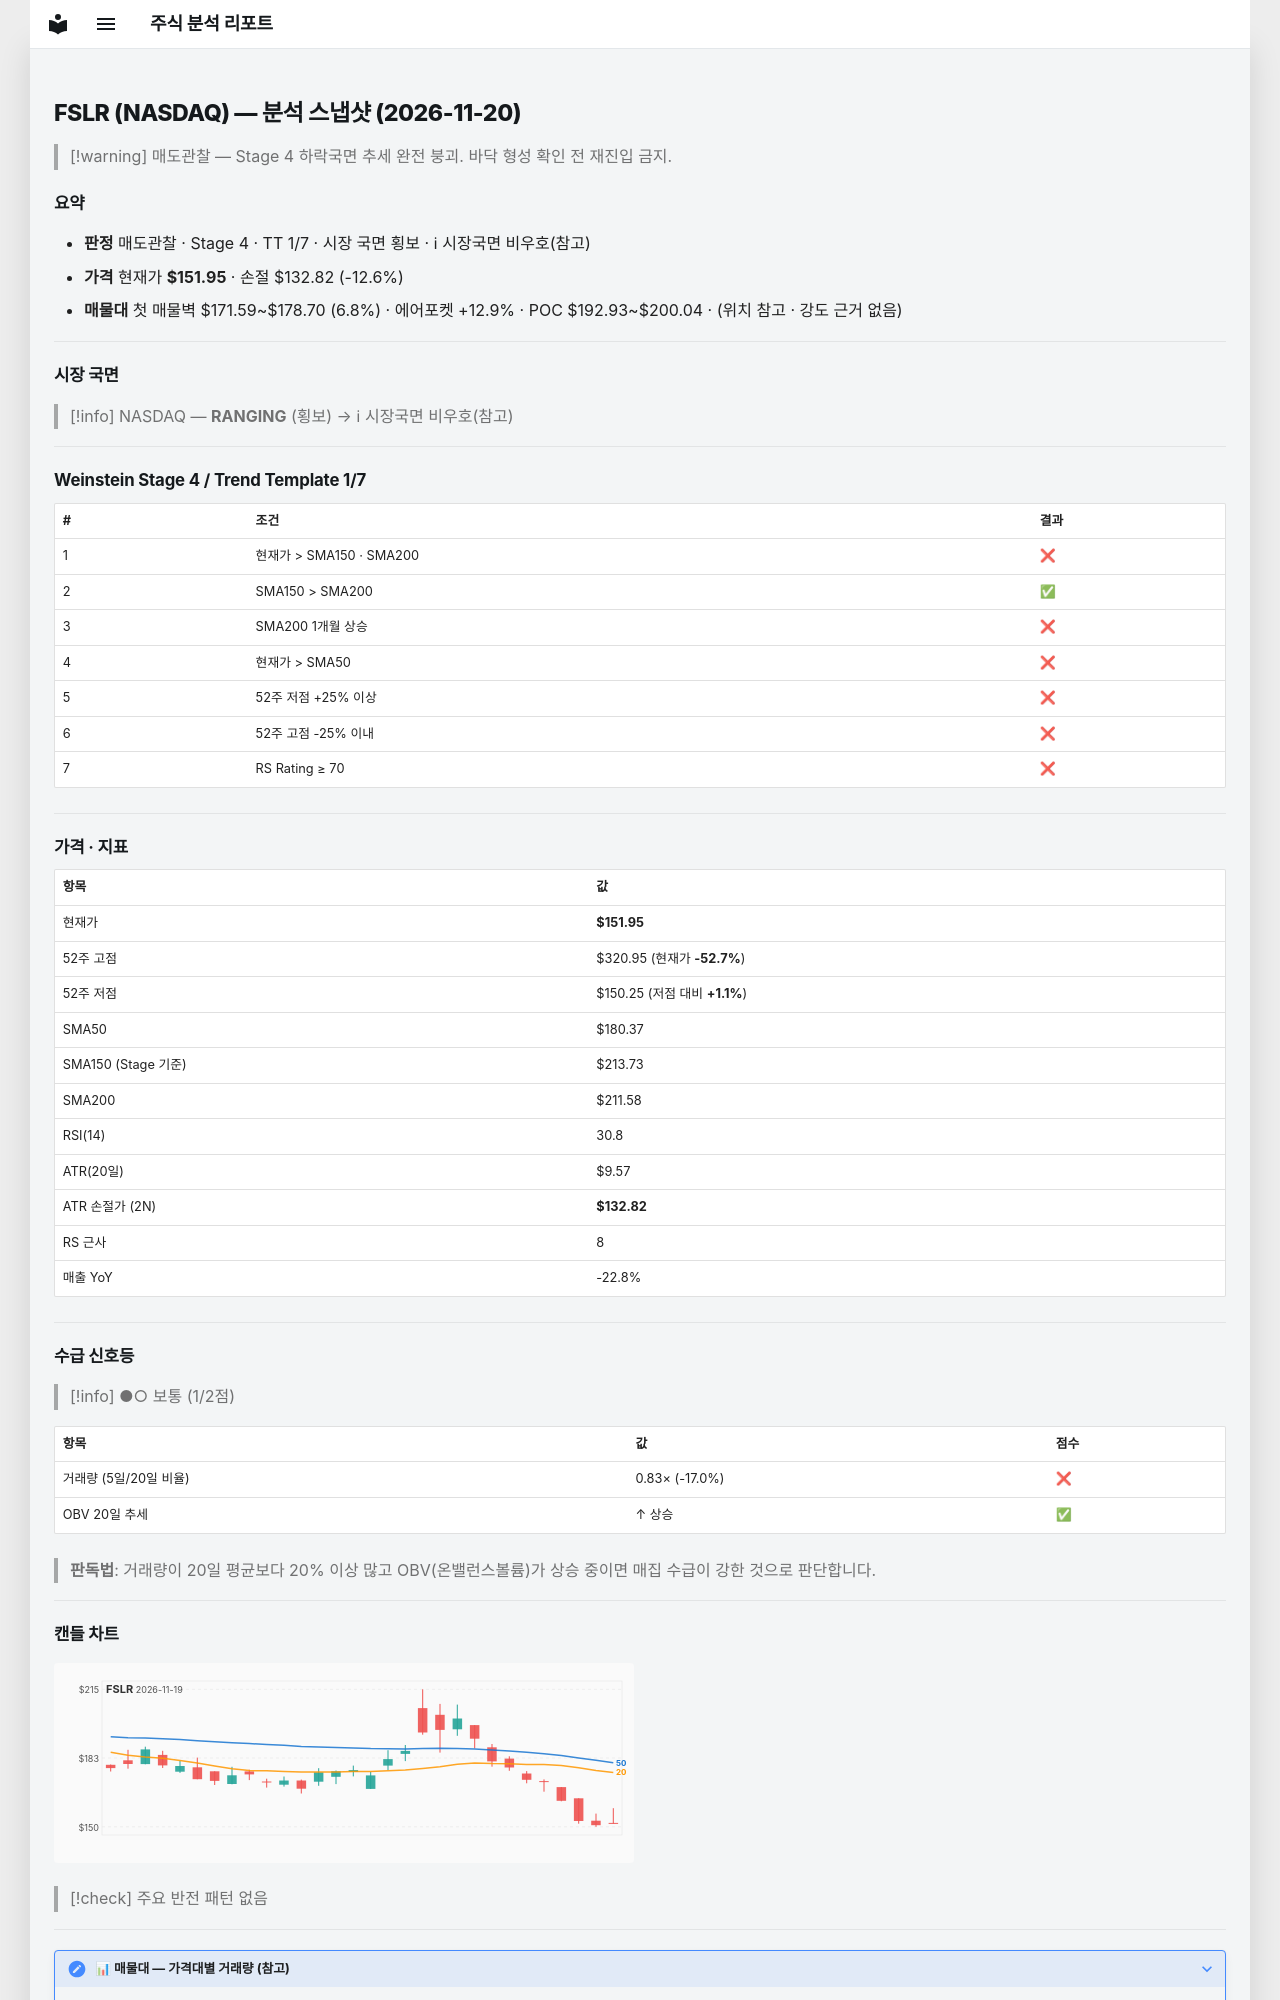

repository: soloandco/stock-reports · page: snapshots/FSLR-2026-11-20/index.html · generator: mkdocs

---
type: analysis-snapshot
title: FSLR 분석 스냅샷
ticker: FSLR
market: NASDAQ
created: 2026-11-20
updated: 2026-11-20
bar-date: 2026-11-19
verdict: 매도관찰
real-rr: 6.15
sma50-gap-pct: -15.8
weekly-position: 저항대아래
weekly-overhead-price: 269.70
weekly-overhead-pct: 77.5
stage: 4
trend-template-score: 1
tt-max: 7
ma-set: sma-50-150-200
price: 151.9499969482422
stop-price: 132.81586180371954
market-regime: RANGING
supply-demand-score: 1/2
supply-demand-label: 보통
status: tracking
tags:
  - stock-agent
  - watchlist
  - FSLR
  - analysis
related:
  - "[[analysis-template]]"
---

# FSLR (NASDAQ) — 분석 스냅샷 (2026-11-20)

> [!warning] 매도관찰 — Stage 4 하락국면
> 추세 완전 붕괴. 바닥 형성 확인 전 재진입 금지.

## 요약

- **판정** 매도관찰 · Stage 4 · TT 1/7 · 시장 국면 횡보 · ℹ 시장국면 비우호(참고)
- **가격** 현재가 **$151.95** · 손절 $132.82 (-12.6%)
- **매물대** 첫 매물벽 $171.59~$178.70 (6.8%) · 에어포켓 +12.9% · POC $192.93~$200.04 · (위치 참고 · 강도 근거 없음)

---

## 시장 국면

> [!info] NASDAQ — **RANGING** (횡보) → ℹ 시장국면 비우호(참고)

---

## Weinstein Stage 4 / Trend Template 1/7

| # | 조건 | 결과 |
|---|------|------|
| 1 | 현재가 > SMA150 · SMA200 | ❌ |
| 2 | SMA150 > SMA200 | ✅ |
| 3 | SMA200 1개월 상승 | ❌ |
| 4 | 현재가 > SMA50 | ❌ |
| 5 | 52주 저점 +25% 이상 | ❌ |
| 6 | 52주 고점 -25% 이내 | ❌ |
| 7 | RS Rating ≥ 70 | ❌ |

---

## 가격 · 지표

| 항목 | 값 |
|------|---|
| 현재가 | **$151.95** |
| 52주 고점 | $320.95 (현재가 **-52.7%**) |
| 52주 저점 | $150.25 (저점 대비 **+1.1%**) |
| SMA50 | $180.37 |
| SMA150 (Stage 기준) | $213.73 |
| SMA200 | $211.58 |
| RSI(14) | 30.8 |
| ATR(20일) | $9.57 |
| ATR 손절가 (2N) | **$132.82** |
| RS 근사 | 8 |
| 매출 YoY | -22.8% |

---
## 수급 신호등

> [!info] ●○ 보통 (1/2점)

| 항목 | 값 | 점수 |
|------|------|------|
| 거래량 (5일/20일 비율) | 0.83× (-17.0%) | ❌ |
| OBV 20일 추세 | ↑ 상승 | ✅ |

> **판독법**: 거래량이 20일 평균보다 20% 이상 많고 OBV(온밸런스볼륨)가 상승 중이면 매집 수급이 강한 것으로 판단합니다.

---
